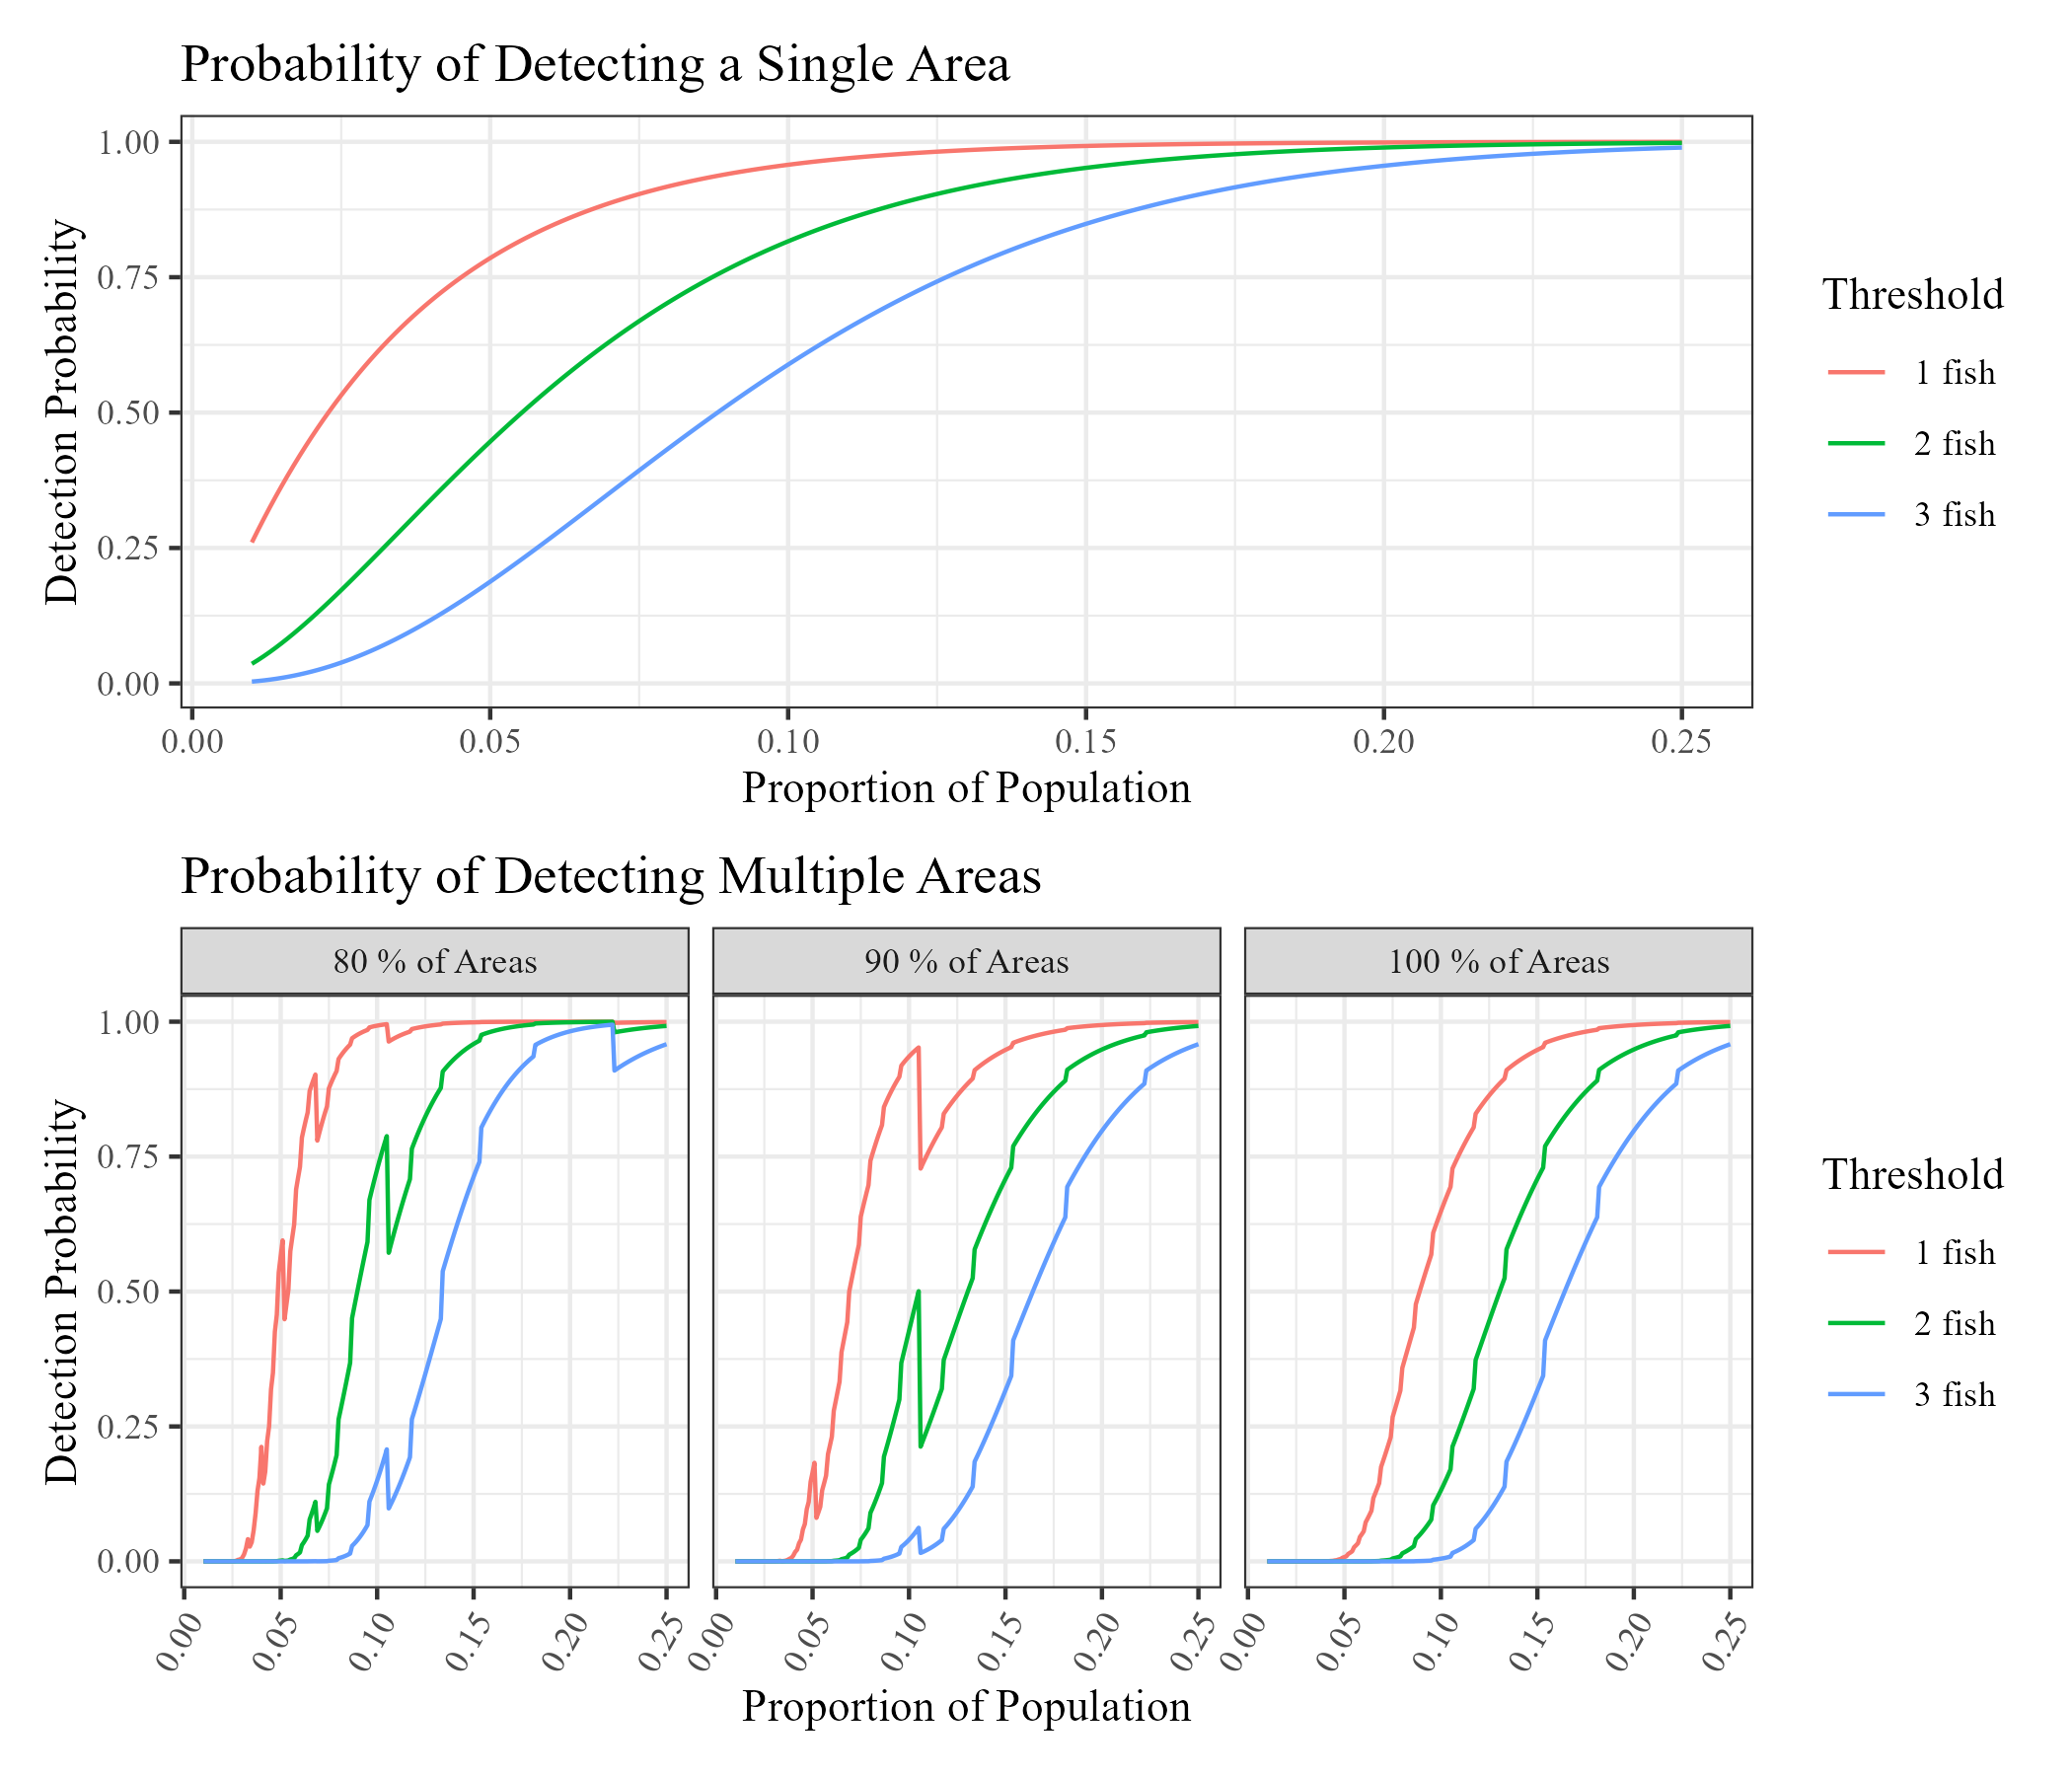

Data behind this chart, as committed beside it:
, Proportion of Population, Detection Threshold, Probability of Detecting a Single Area, Probability of Detecting 90% of Areas, Probability of Detecting 100% of Areas
1, 0.2, 1 fish, 0.9988, 0.9938, 0.9938
2, 0.1, 1 fish, 0.9576, 0.9355, 0.6485
3, 0.05, 1 fish, 0.7854, 0.1646, 0.007969
4, 0.2, 2 fish, 0.9895, 0.9485, 0.9485
5, 0.1, 2 fish, 0.8163, 0.427, 0.1314
6, 0.05, 2 fish, 0.4465, 3.14675213743128e-05, 9.89944212001668e-08
7, 0.2, 3 fish, 0.9558, 0.7978, 0.7978
8, 0.1, 3 fish, 0.5886, 0.0399, 0.004995
9, 0.05, 3 fish, 0.1878, 1.08648559588846e-11, 2.98463763559088e-15
